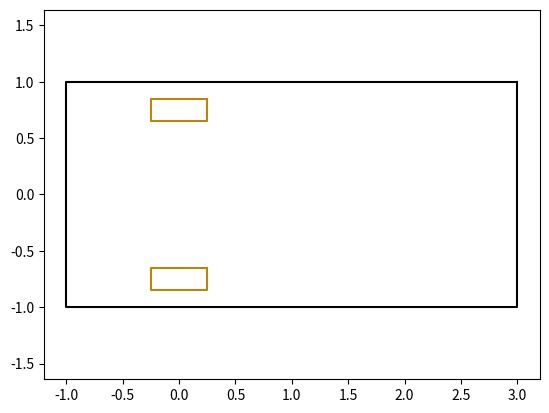

Recreate this plot in Python.
"""

Car model for Hybrid A* path planning

[redacted]

"""

from math import sqrt, cos, sin, tan, pi
import matplotlib.pyplot as plt
import numpy as np
from scipy.spatial.transform import Rotation as Rot


class DifferCarModel:
    def __init__(self):
        self.WB = 2.0  # rear to front wheel [m]
        self.W = 2.0  # width of car
        self.LF = 3.0  # distance from rear to vehicle front end
        self.LB = 1.0  # distance from rear to vehicle back end
        self.MAX_STEER = 50 / 180 * np.pi  # [rad] maximum steering angle
        self.SAFE_FRONT = self.LF + 0.05
        self.SAFE_BACK = self.LB + 0.05
        self.SAFE_WIDTH = self.W + 0.05
        self.W_BUBBLE_DIST = (self.LF - self.LB) / 2.0
        self.W_BUBBLE_R = sqrt(((self.LF + self.LB) / 2.0) ** 2 + 1)
        self.wheel_diameter = 0.5
        self.wheel_width = 0.2
        # # anticlockwise
        # # vehicle rectangle vertices need at least 5 edges to draw all vertices
        # self.VRX = [self.LF, -self.LB, -self.LB, self.LF, self.LF]  #
        # self.VRY = [self.W / 2, self.W / 2, -self.W / 2, -self.W / 2, self.W / 2]

        # clockwise
        # vehicle rectangle vertices need at least 5 edges to draw all vertices
        self.VRX = [self.LF, self.LF, -self.LB, -self.LB, self.LF]  #
        self.VRY = [self.W / 2, -self.W / 2, -self.W / 2, self.W / 2, self.W / 2]

        self.wheelX = [self.wheel_diameter / 2, self.wheel_diameter / 2, -self.wheel_diameter / 2,
                       -self.wheel_diameter / 2, self.wheel_diameter / 2]  #
        self.wheelY = [self.wheel_width / 2, -self.wheel_width / 2, -self.wheel_width / 2, self.wheel_width / 2,
                       self.wheel_width / 2]

    def set_parameters(self, param):
        # self.WB = param["base"]
        # self.LF = param["LF"]  # distance from rear to vehicle front end
        # self.LB = param["LB"]  # distance from rear to vehicle back end
        # self.W = param["W"]
        # self.SAFE_FRONT = self.LF
        # self.SAFE_BACK = self.LB
        # self.SAFE_WIDTH = self.W
        # self.W_BUBBLE_DIST = (self.LF - self.LB) / 2.0
        # self.W_BUBBLE_R = sqrt(((self.LF + self.LB) / 2.0) ** 2 + 1)
        # #
        # self.VRX = [self.LF, -self.LB, -self.LB, self.LF, self.LF]  #
        # self.VRY = [self.W / 2, self.W / 2, -self.W / 2, -self.W / 2,
        #             self.W / 2, -self.W / 2, -self.W / 2, self.W / 2]
        print("")

    def pi_2_pi(self, angle):
        return (angle + np.pi) % (2 * np.pi) - np.pi

    def check_car_collision(self, x_list, y_list, yaw_list, ox, oy, kd_tree):
        for i_x, i_y, i_yaw in zip(x_list, y_list, yaw_list):
            cx = i_x + self.W_BUBBLE_DIST * cos(i_yaw)
            cy = i_y + self.W_BUBBLE_DIST * sin(i_yaw)

            ids = kd_tree.query_ball_point([cx, cy], self.W_BUBBLE_R)  # circle out all the points inside Circle R

            if not ids:
                continue

            if not self.rectangle_check(i_x, i_y, i_yaw,
                                        [ox[i] for i in ids], [oy[i] for i in ids]):
                return False  # collision
        # print("car collision happens")
        return True  # no collision

    def rectangle_check(self, x, y, yaw, ox, oy):
        # transform obstacles to base link frame
        rotT = np.array([[np.cos(yaw), np.sin(yaw)],
                         [-np.sin(yaw), np.cos(yaw)]])

        for iox, ioy in zip(ox, oy):
            tx = iox - x
            ty = ioy - y

            # converted_xy = np.stack([tx, ty]).T @ rot
            converted_xy = rotT @ np.stack([tx, ty])
            rx, ry = converted_xy[0], converted_xy[1]

            if not (rx > self.SAFE_FRONT or
                    rx < -self.SAFE_BACK or
                    ry > self.SAFE_WIDTH / 2.0 or
                    ry < -self.SAFE_WIDTH / 2.0):
                return False  # no collision
        # print("rectangular collision happens")
        return True  # collision

    def plot_arrow(self, x, y, yaw, length=1.0, width=0.5, fc="r", ec="k"):
        """Plot arrow."""
        if not isinstance(x, float):
            for (i_x, i_y, i_yaw) in zip(x, y, yaw):
                self.plot_arrow(i_x, i_y, i_yaw)
        else:
            plt.arrow(x, y, length * cos(yaw), length * sin(yaw),
                      fc=fc, ec=ec, head_width=width, head_length=width, alpha=0.4)

    def plot_wheel(self, x, y, yaw, offsetx, offsety, steer=0.):
        wheel_color = 'darkgoldenrod'
        rot = Rot.from_euler('z', yaw).as_matrix()[:2, :2]
        wheel_outline_x, wheel_outline_y = [], []
        # offset_rot = Rot.from_euler('z', steer).as_matrix()[0:2, 0:2] @ np.array([offsetx, offsety])
        for rx, ry in zip(self.wheelX, self.wheelY):
            offset_rot = Rot.from_euler('z', steer).as_matrix()[0:2, 0:2] @ np.array([rx, ry])
            converted_xy = rot @ np.stack([offset_rot[0] + offsetx, offset_rot[1] + offsety])
            wheel_outline_x.append(converted_xy[0] + x)
            wheel_outline_y.append(converted_xy[1] + y)

        plt.plot(wheel_outline_x, wheel_outline_y, wheel_color)

    def plot_wheels(self, x, y, yaw):
        self.plot_wheel(x, y, yaw, 0., 0.75 * self.W / 2)
        self.plot_wheel(x, y, yaw, 0., -0.75 * self.W / 2)
        # self.plot_wheel(x, y, yaw, self.WB, 0., steer=0.)

    def plot_car(self, x, y, yaw):
        car_color = '-k'
        c, s = cos(yaw), sin(yaw)
        rot = Rot.from_euler('z', yaw).as_matrix()[0:2, 0:2]
        car_outline_x, car_outline_y = [], []
        for rx, ry in zip(self.VRX, self.VRY):
            converted_xy = rot @ np.stack([rx, ry])
            car_outline_x.append(converted_xy[0] + x)
            car_outline_y.append(converted_xy[1] + y)
        offset = 0.
        arrow_x, arrow_y, arrow_yaw = c * offset + x, s * offset + y, yaw
        # self.plot_arrow(arrow_x, arrow_y, arrow_yaw)
        self.plot_wheels(x, y, yaw)
        plt.plot(car_outline_x, car_outline_y, car_color)

    def move(self, x, y, yaw, distance, steer):
        x += distance * cos(yaw)
        y += distance * sin(yaw)
        yaw += self.pi_2_pi(steer)  # distance/2

        return x, y, yaw


def main():
    x, y, yaw = 0., 0., 0.
    plt.axis('equal')
    car = DifferCarModel()
    car.plot_car(x, y, yaw)
    plt.show()


if __name__ == '__main__':
    main()
